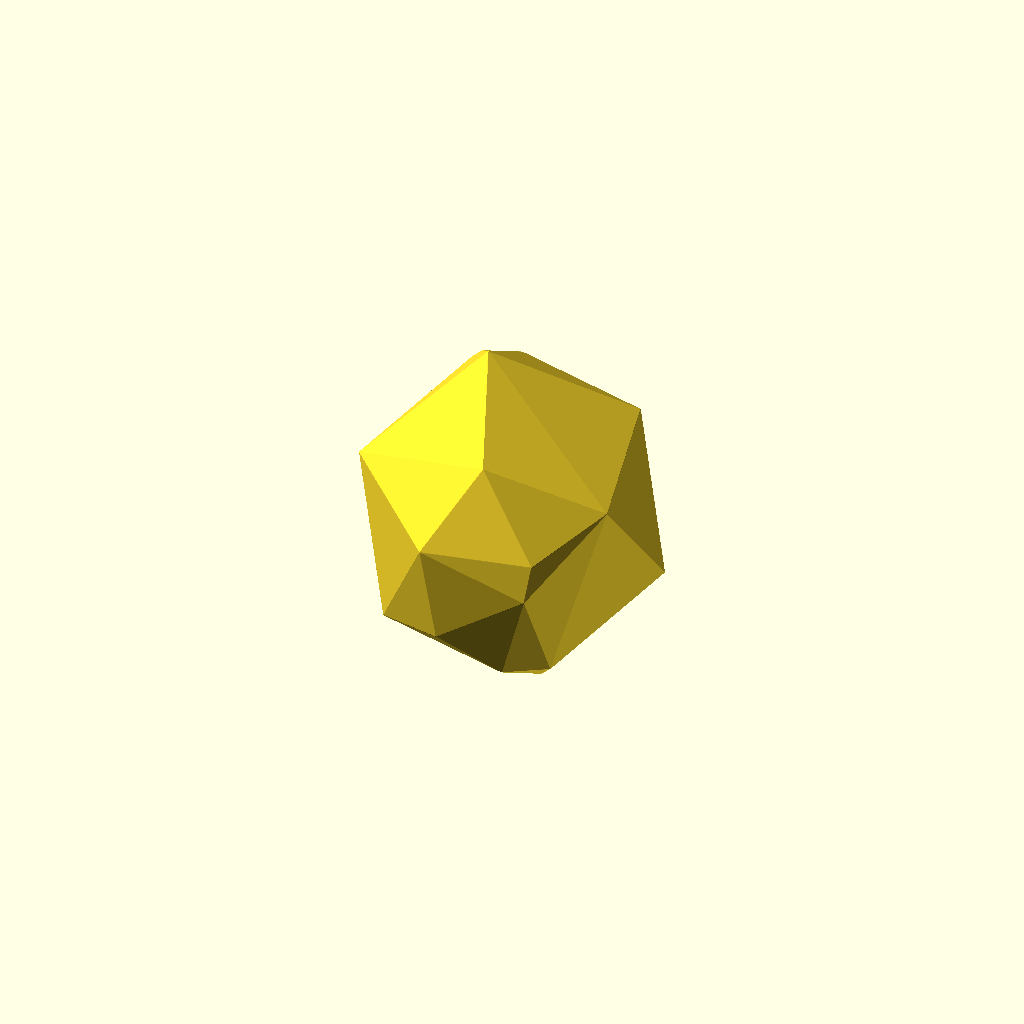
Cell 1 — every parameter at its default value.
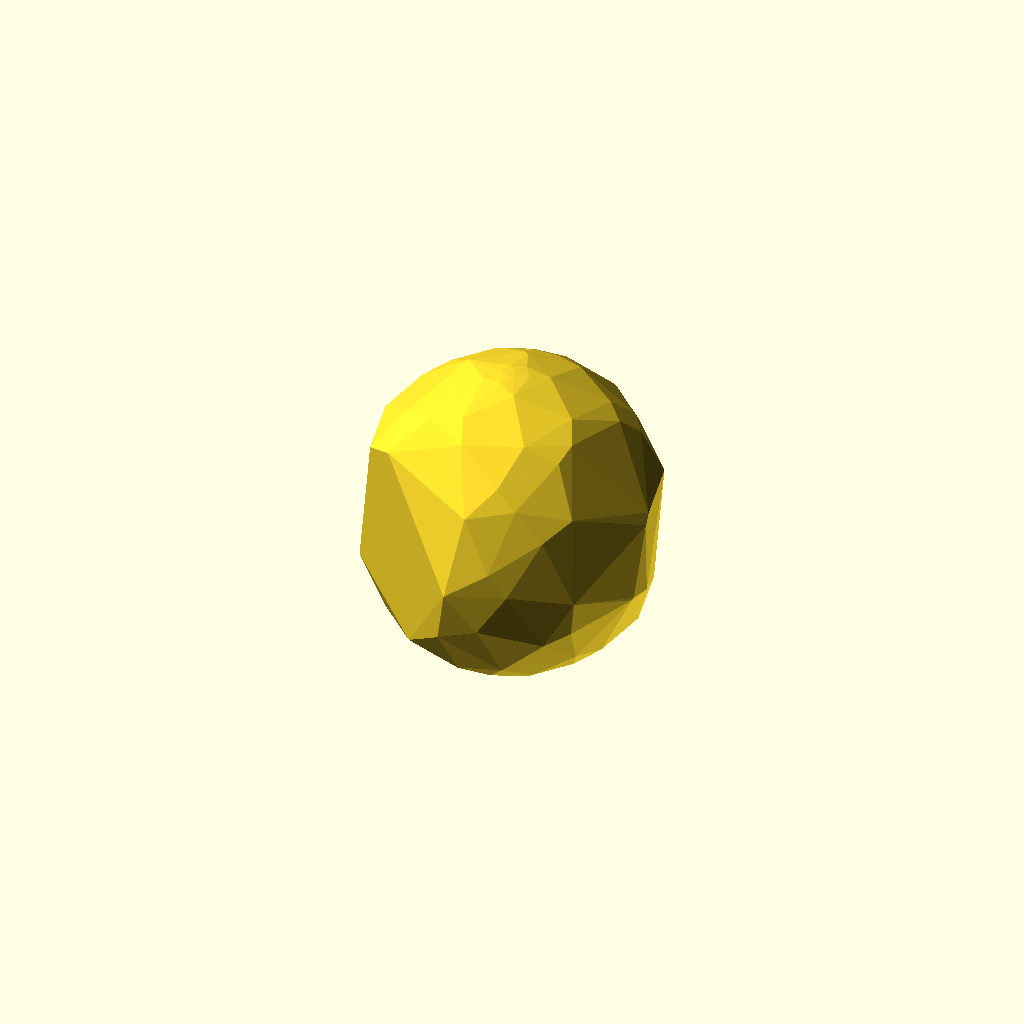
Cell 2 — points set to 128, the other parameters unchanged.
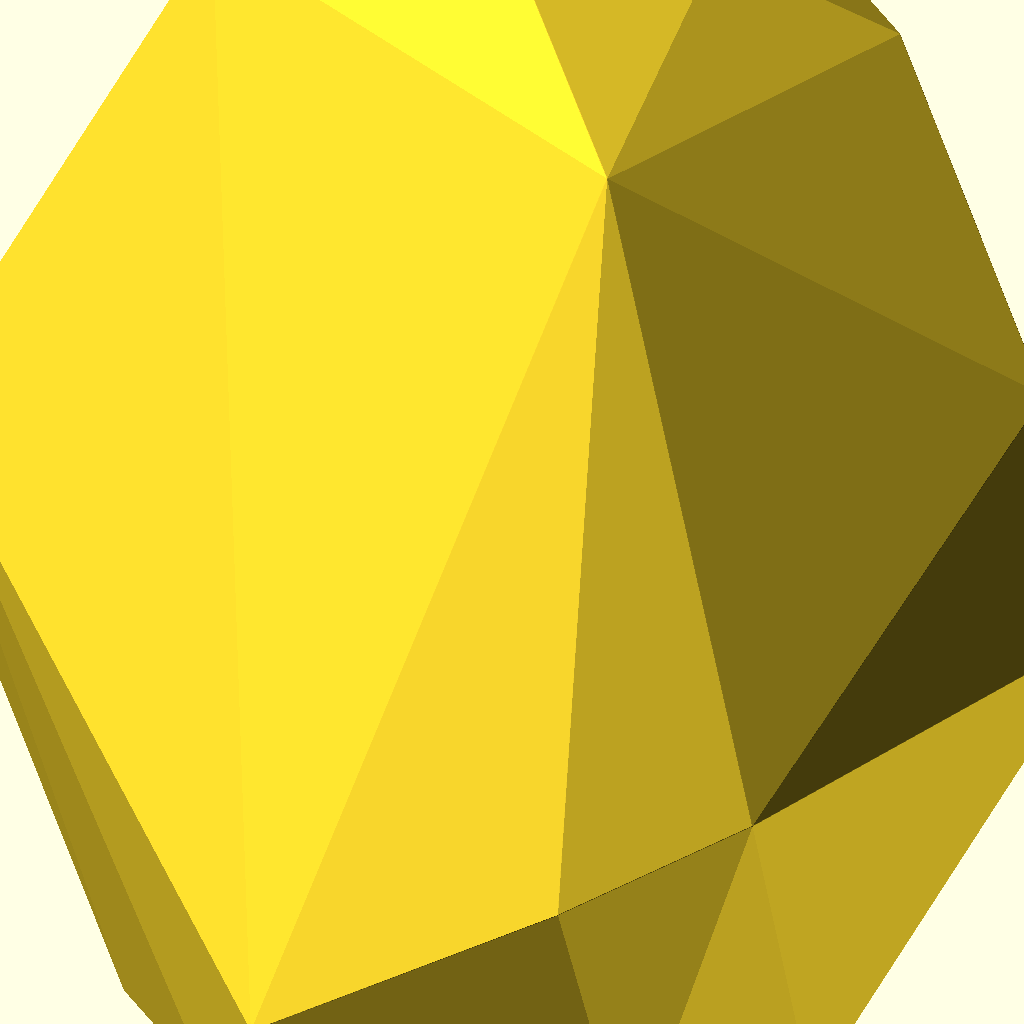
Cell 3: diameter = 200 (everything else at default).
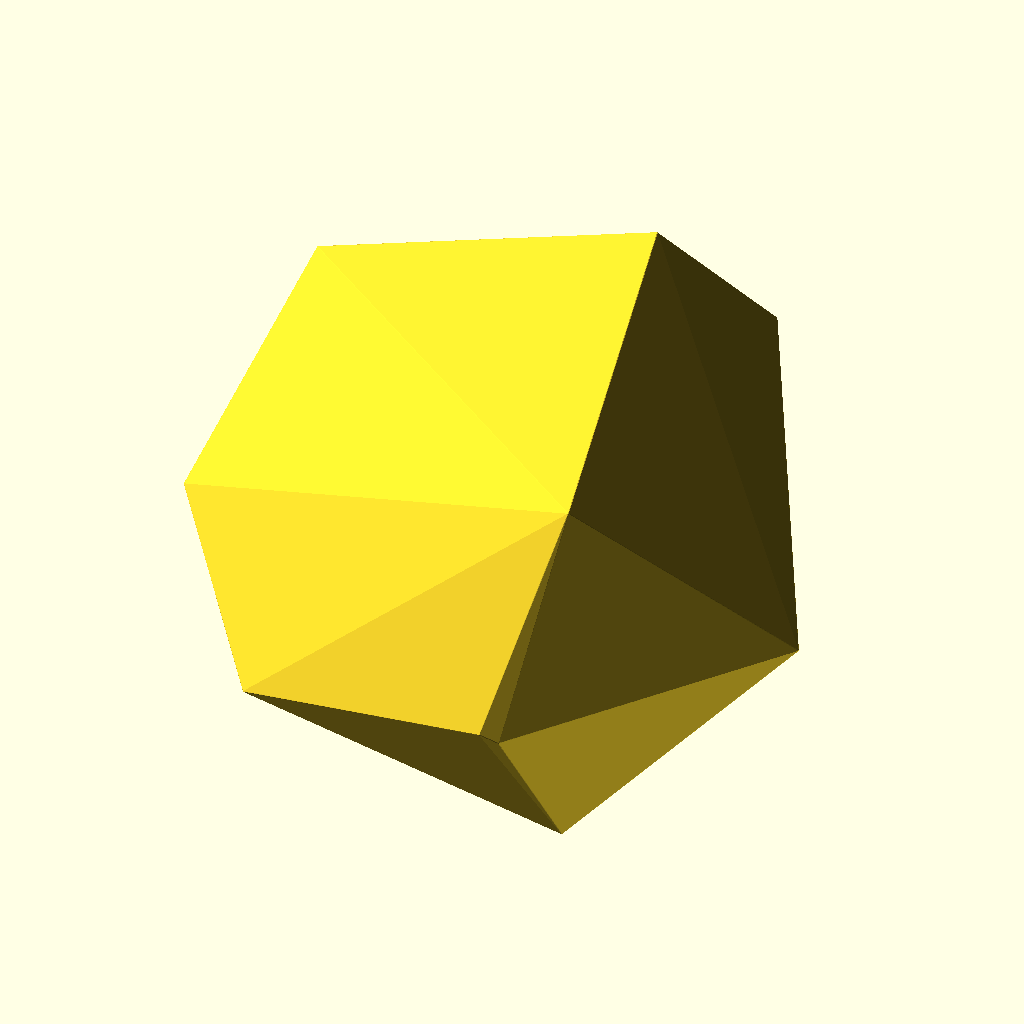
Cell 4: the same model with stanchions = 1.
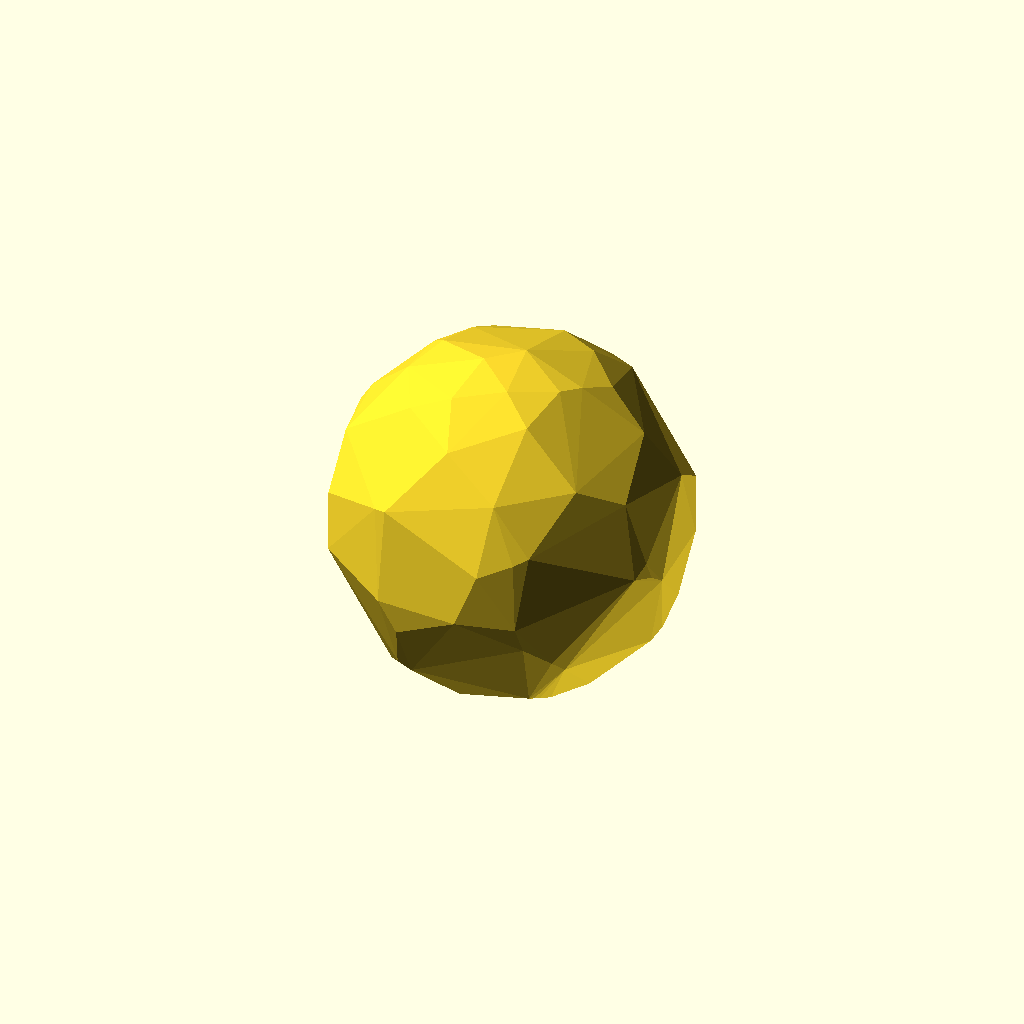
Cell 5: the same model with footprint = 20.
One fixed orthographic camera (rotation 55°, 0°, 25°; colour scheme Cornfield) for every cell.
Source of the model, inputs/thingiverse/files/thing-1777211/files/crystalline.scad:
// experimental generator for:
//  splinters
//  basaltish columns
//  irregular crystals and cristalline like structures
//  irregular spheres
//  asteroids
//  failed planets.

// the more points, the more spherical the resulting shape becomes
points=24;	// [6:2:128]

// measured between the most widely apart points
diameter=50;	// [2:200]

// the impression on surface made.
stanchions=0;	// [0:square foot, 1:circular foot]

// size of stanchion footprint
footprint=0.1;	// [0.1:0.1:20]

hull()  {
	for (i=[1:points/2])   {
		orientation=rands(0, 360, 3);
		rotate([orientation[0], orientation[1], orientation[2]])
		if (stanchions) {
			cylinder(diameter, footprint, footprint);
		} else {
			cube([diameter, footprint, footprint], center=true);
		}
	}
}
Parameter table extracted from the source (name, type, default, range or options):
points: number, default 24, range 6 to 128, step 2
diameter: number, default 50, range 2 to 200
stanchions: number, default 0, options 0, 1
footprint: number, default 0.1, range 0.1 to 20, step 0.1
